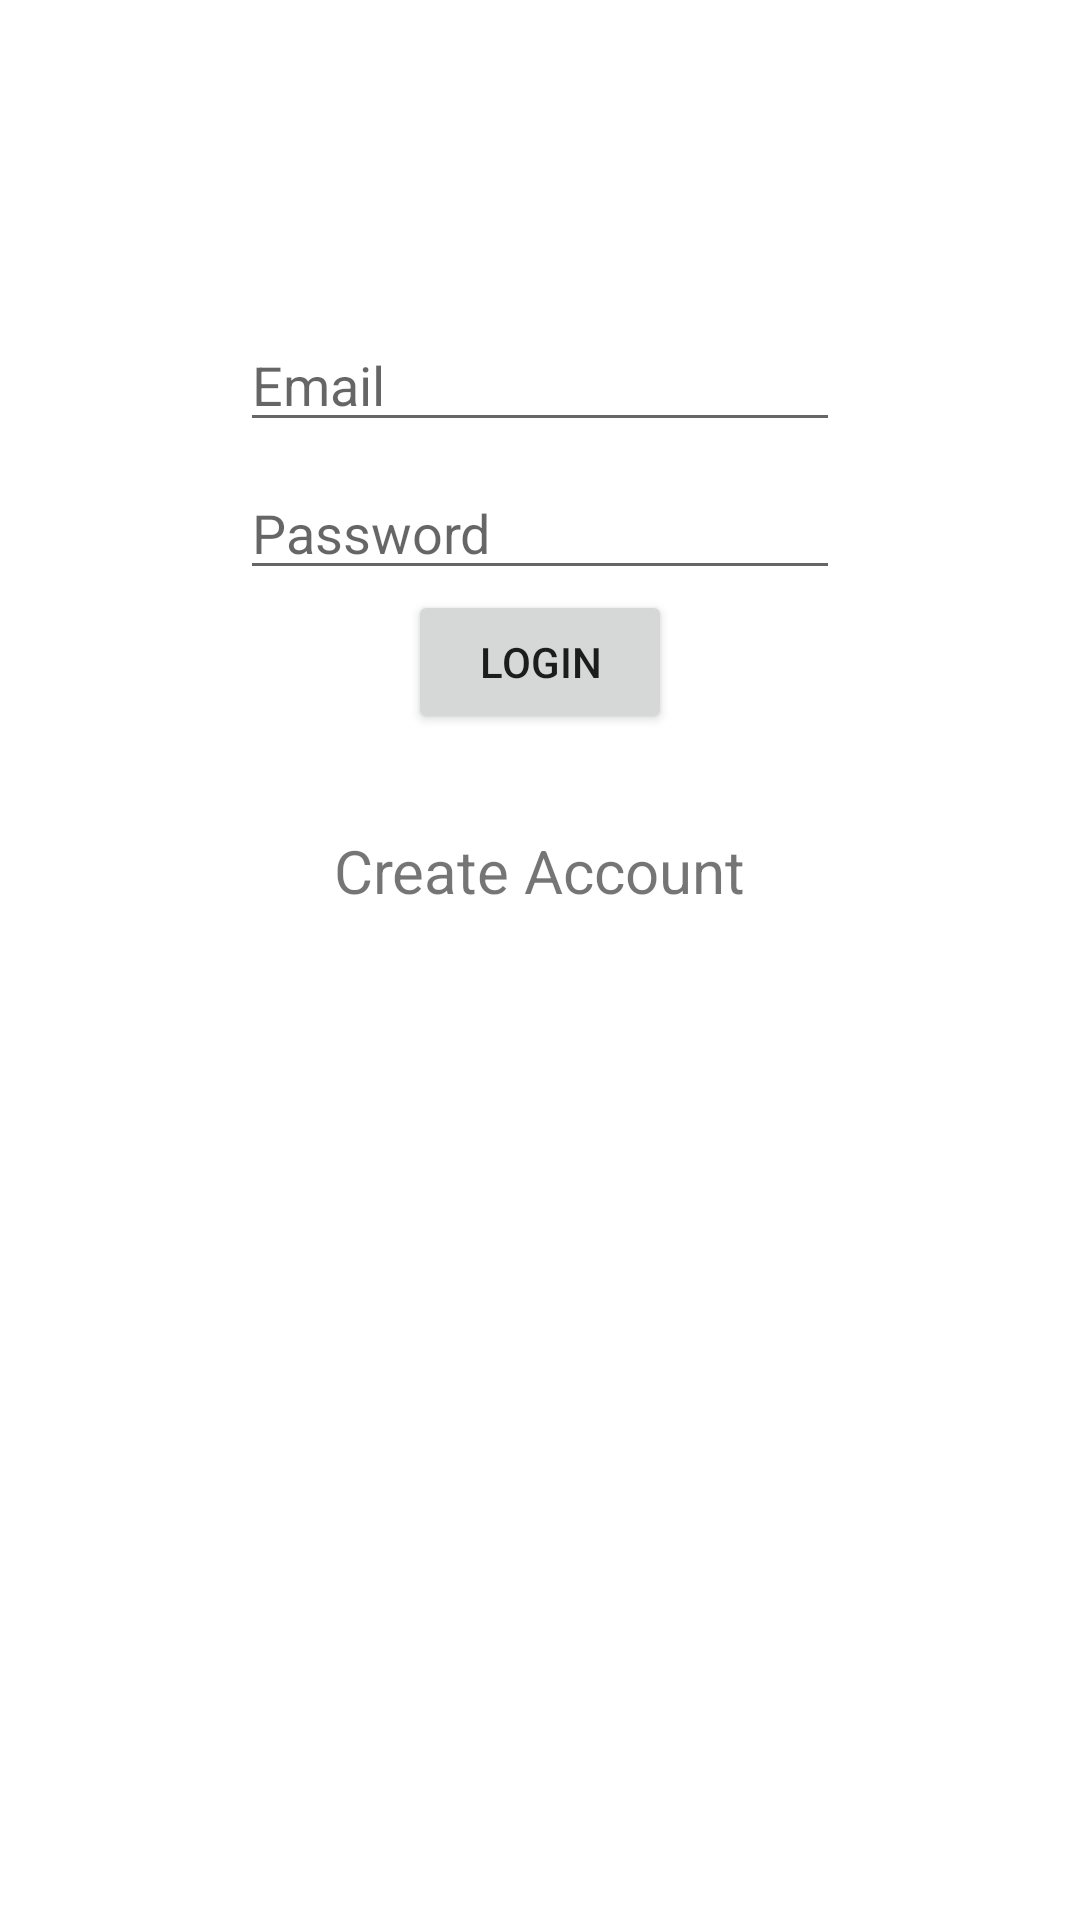

Reconstruct the res/layout file that produces this screen, plus the resources it refers to.
<!-- AndroidManifest.xml: application theme Theme.Scanner_v2 -->
<!-- res/layout/activity_login.xml -->
<?xml version="1.0" encoding="utf-8"?>
<androidx.constraintlayout.widget.ConstraintLayout xmlns:android="http://schemas.android.com/apk/res/android"
    xmlns:app="http://schemas.android.com/apk/res-auto"
    xmlns:tools="http://schemas.android.com/tools"
    android:layout_width="match_parent"
    android:layout_height="match_parent"
    tools:context=".LoginActivity">

    <EditText
        android:id="@+id/password_field"
        android:layout_width="200dp"
        android:layout_height="wrap_content"
        android:layout_marginStart="106dp"
        android:layout_marginEnd="106dp"
        android:hint="Password"
        app:layout_constraintBottom_toTopOf="@+id/button_login"
        app:layout_constraintEnd_toEndOf="parent"
        app:layout_constraintStart_toStartOf="parent" />

    <EditText
        android:id="@+id/email_field"
        android:layout_width="200dp"
        android:layout_height="wrap_content"
        android:layout_marginStart="106dp"
        android:layout_marginTop="106dp"
        android:layout_marginEnd="106dp"
        android:layout_marginBottom="8dp"
        android:hint="Email"
        android:inputType="textEmailAddress"
        app:layout_constraintBottom_toTopOf="@+id/password_field"
        app:layout_constraintEnd_toEndOf="parent"
        app:layout_constraintStart_toStartOf="parent"
        app:layout_constraintTop_toTopOf="parent" />

    <TextView
        android:id="@+id/register_txt"
        android:layout_width="wrap_content"
        android:layout_height="wrap_content"
        android:layout_centerHorizontal="true"
        android:layout_marginStart="136dp"
        android:layout_marginTop="32dp"
        android:layout_marginEnd="136dp"
        android:text="Create Account"
        android:textSize="20sp"
        app:layout_constraintEnd_toEndOf="parent"
        app:layout_constraintStart_toStartOf="parent"
        app:layout_constraintTop_toBottomOf="@+id/button_login" />

    <Button
        android:id="@+id/button_login"
        android:layout_width="wrap_content"
        android:layout_height="wrap_content"
        android:layout_marginStart="160dp"
        android:layout_marginEnd="160dp"
        android:text="Login"
        app:layout_constraintEnd_toEndOf="parent"
        app:layout_constraintStart_toStartOf="parent"
        app:layout_constraintTop_toBottomOf="@+id/password_field" />


</androidx.constraintlayout.widget.ConstraintLayout>
<!-- resources referenced by this layout -->
<resources>
  <style name="Theme.Scanner_v2" parent="Theme.MaterialComponents.DayNight.DarkActionBar">
          
          <item name="colorPrimary">@color/purple_500</item>
          <item name="colorPrimaryVariant">@color/purple_700</item>
          <item name="colorOnPrimary">@color/white</item>
          
          <item name="colorSecondary">@color/teal_200</item>
          <item name="colorSecondaryVariant">@color/teal_700</item>
          <item name="colorOnSecondary">@color/black</item>
          
          <item name="android:statusBarColor" tools:targetApi="l">?attr/colorPrimaryVariant</item>
          
      </style>
  <color name="purple_500">#8BC34A</color>
  <color name="purple_700">#4CAF50</color>
  <color name="white">#FFFFFFFF</color>
  <color name="teal_200">#00BCD4</color>
  <color name="teal_700">#03A9F4</color>
  <color name="black">#FF000000</color>
</resources>
